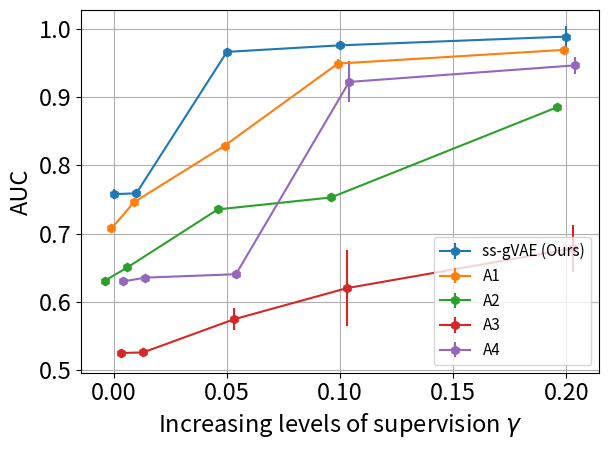

Here is the Python script that generated this plot: (Note: this script raises an exception after producing the figure.)
# ---------------------------------------------------------------------------
# Analysis / plotting script. Paths below were hardcoded in the original
# research codebase; they have been parameterized via environment variables:
#   RESULTS_DIR  - directory containing training run outputs
#   DATA_DIR     - root data directory
#   MALARIA_DATA - directory containing curated malaria images
# You will likely still need to edit specific `load_model` paths / file names
# to match your local results. Search for `os.environ.get` below.
# ---------------------------------------------------------------------------
import os
import json
import pandas as pd
import matplotlib.pyplot as plt
import seaborn as sns
import gc
import math
from matplotlib.transforms import Affine2D
from matplotlib import rc
from datetime import datetime

# plt.rcParams.update({'font.size': 12})

plt.rcParams.update({'font.size': 17, 'font.family': 'sans-serif'})

fig, ax= plt.subplots()
delta_x=0.001
delta_y=0.004
trans1 = Affine2D().translate(delta_x, 0) + ax.transData
trans2 = Affine2D().translate(2*delta_x, 0) + ax.transData
trans3 = Affine2D().translate(3*delta_x, 0) + ax.transData
trans4 = Affine2D().translate(4*delta_x, 0) + ax.transData
trans5 = Affine2D().translate(-delta_x, 0) + ax.transData
trans6 = Affine2D().translate(-4*delta_x, 0) + ax.transData


# print("Ours' (Ablation A) mean and std:\n", mean_list,"\n", std_list)
mean_list = [0.757798, 0.759274, 0.966426, 0.976019, 0.988839] # done
std_list = [0.007105163636362, 0.001608409610318, 0.00585019032401, 0.006061737342841, 0.014781116591389] # to do
plt.errorbar([0, 0.01, 0.05, 0.1, 0.2], mean_list, std_list, marker="h", label="ss-gVAE (Ours)")
# plt.errorbar([0, 0.01, 0.05, 0.1, 0.2], mean_list , std_list, marker="h", label="ours")

# print("Ablation B's mean and std are:\n",mean_list,"\n", std_list)
mean_list = [0.707756, 0.746274, 0.828945, 0.949250, 0.969363] #done
std_list = [0.001246409586498, 0.002167290410591, 0.001095880850044, 0.006574748448736, 0.002017411896347] #done

plt.errorbar([0, 0.01, 0.05, 0.1, 0.2], mean_list , std_list, marker="h", label="A1", transform=trans5)

# print("Ablation C's mean and std are:\n",mean_list,"\n", std_list)
mean_list = [0.630992, 0.650533, 0.735588, 0.753072, 0.885447] 
std_list = [0.00240600632429, 0.002937686734328, 0.00052478923318, 0.007129232034661, 0.003103918574854]
plt.errorbar([0, 0.01, 0.05, 0.1, 0.2], mean_list , std_list, marker="h", label="A2", transform=trans6)

# print("Ablation D's mean and std are:\n",mean_list,"\n", std_list)
mean_list = [ 0.525077, 0.526063, 0.574457, 0.620205, 0.678379] # done
std_list = [0.0043, 0.005631413876701, 0.01594661937004, 0.055842135608702, 0.034472192096611] # done
plt.errorbar([0, 0.01, 0.05, 0.1, 0.2], mean_list , std_list, marker="h", label="A3", transform=trans3)

# print("Ablation E's mean and std are:\n",mean_list,"\n", std_list)
mean_list = [0.63, 0.635618274111675, 0.640603553299492, 0.922364805414551, 0.946704568527919] # done
std_list = [0.001075659011678, 9.02E-06, 0.001215228426396, 0.030073773265652, 0.012293526858716] # done
plt.errorbar([0, 0.01, 0.05, 0.1, 0.2], mean_list , std_list, marker="h", label="A4", transform=trans4)

plt.xlabel(r"Increasing levels of supervision $\gamma$")

# plt.xlabel("Ratio of labeled anomalies in training set")
plt.ylabel("AUC")

plt.grid()
plt.legend(prop={"size":11, "family":"sans-serif" }, loc=4)

plt.tight_layout()

fig.savefig((os.environ.get("RESULTS_DIR", "./results") + "/syn-dataset/synDS_ablation.png"), dpi=300, bbox_inches='tight')

plt.close()
